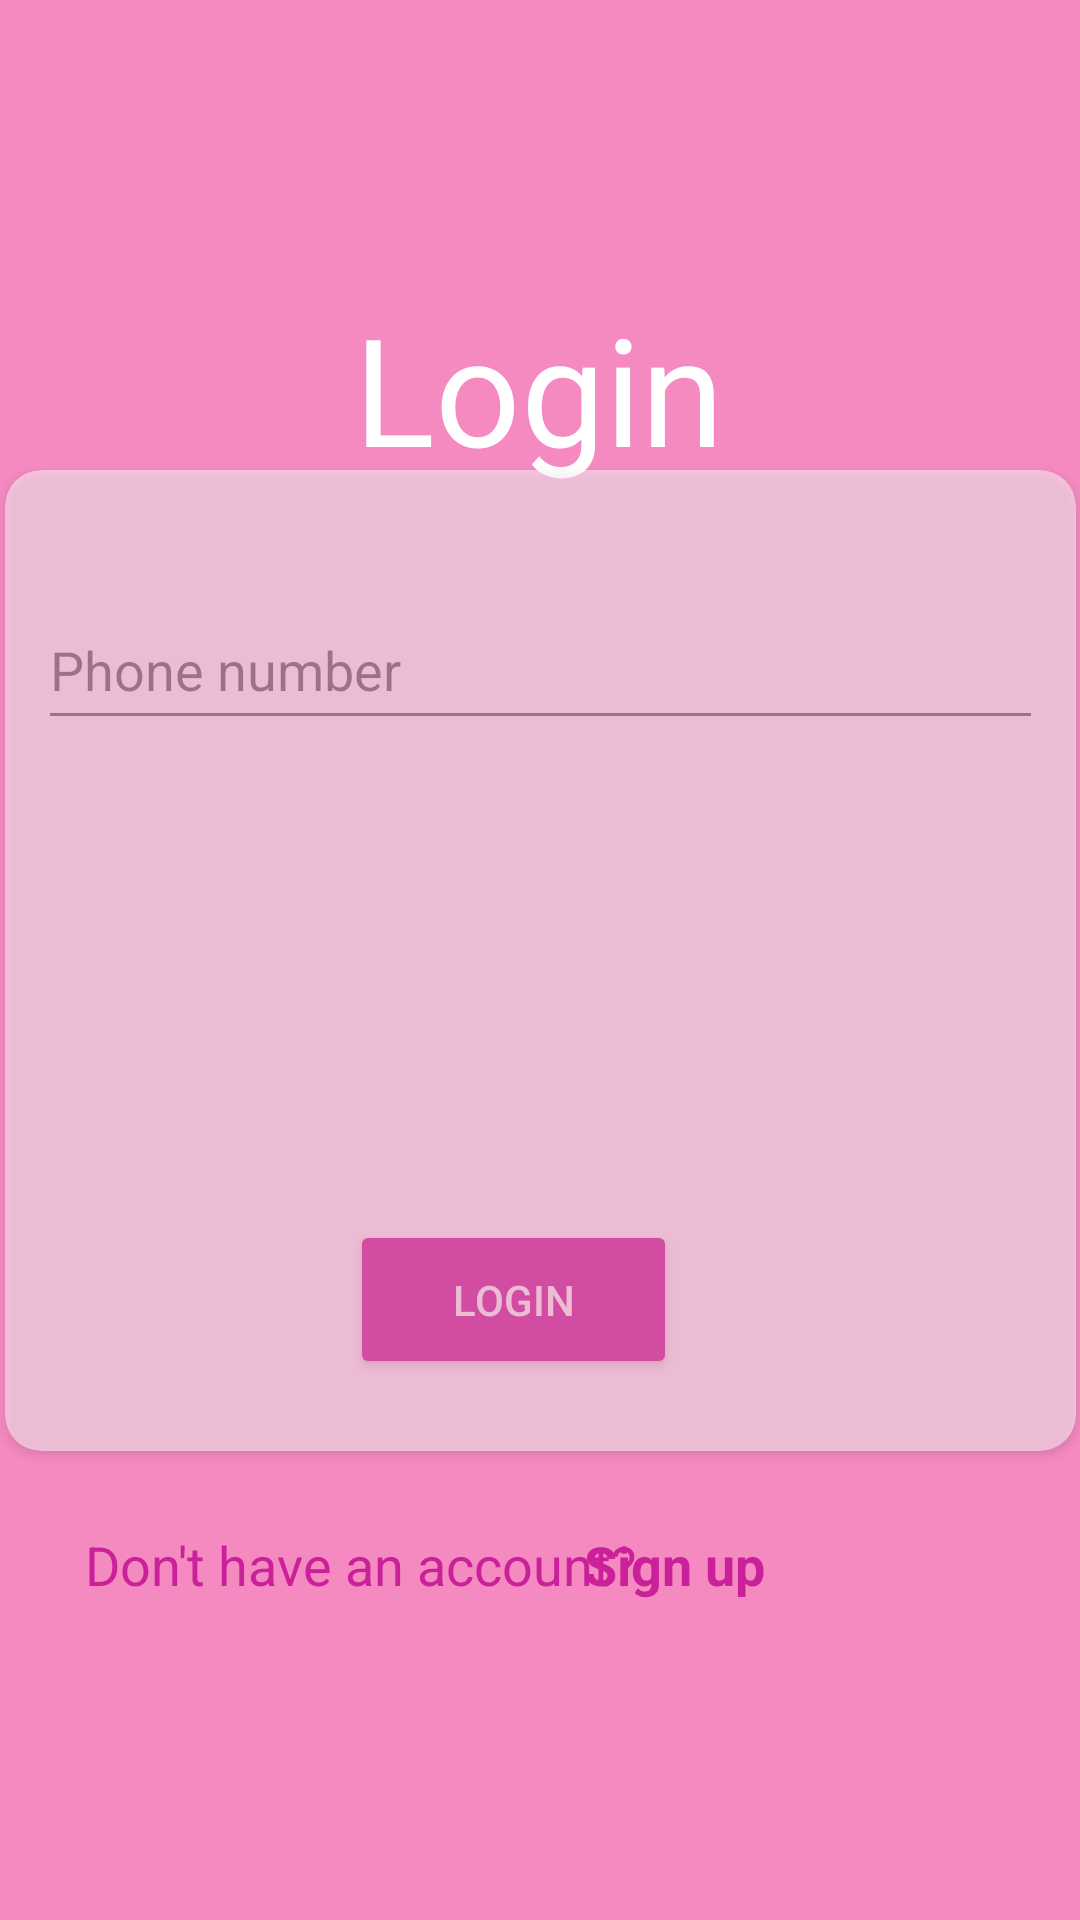

Layout XML and referenced resources for this Android screen:
<!-- AndroidManifest.xml: application theme Theme.Prooject3 -->
<!-- res/layout/activity_login.xml -->
<?xml version="1.0" encoding="utf-8"?>
<androidx.constraintlayout.widget.ConstraintLayout xmlns:android="http://schemas.android.com/apk/res/android"
    xmlns:app="http://schemas.android.com/apk/res-auto"
    xmlns:tools="http://schemas.android.com/tools"
    android:layout_width="match_parent"
    android:layout_height="match_parent"
    android:background="@color/pink"
    tools:context=".LoginActivity">

    <TextView
        android:id="@+id/textView"
        android:layout_width="wrap_content"
        android:layout_height="wrap_content"
        android:layout_marginTop="96dp"
        android:text="Login"
        android:textColor="@color/white"
        android:textSize="50sp"
        app:layout_constraintBottom_toTopOf="@+id/cardView"
        app:layout_constraintEnd_toEndOf="parent"
        app:layout_constraintHorizontal_bias="0.498"
        app:layout_constraintStart_toStartOf="parent"
        app:layout_constraintTop_toTopOf="parent"
        app:layout_constraintVertical_bias="0.0" />

    <androidx.cardview.widget.CardView
        android:id="@+id/cardView"
        android:layout_width="357dp"
        android:layout_height="327dp"
        android:layout_marginVertical="200dp"
        android:alpha=".5"
        app:cardCornerRadius="12dp"
        app:layout_constraintBottom_toBottomOf="parent"
        app:layout_constraintEnd_toEndOf="parent"
        app:layout_constraintStart_toStartOf="parent"
        app:layout_constraintTop_toTopOf="parent">

        <Button
            android:id="@+id/LogIn_btn"
            android:layout_width="109dp"
            android:layout_height="53dp"
            android:layout_marginLeft="115dp"
            android:layout_marginTop="250dp"
            android:backgroundTint="@color/pink2"
            android:text="login"
            android:textColor="@color/white"
            app:layout_constraintBottom_toBottomOf="parent"
            app:layout_constraintEnd_toEndOf="parent"
            app:layout_constraintStart_toStartOf="parent"
            app:layout_constraintTop_toTopOf="parent"
            app:layout_constraintVertical_bias="0.787" />

        <EditText
            android:id="@+id/Phone"
            android:layout_width="335dp"
            android:layout_height="50dp"
            android:layout_marginLeft="11dp"
            android:layout_marginTop="40dp"
            android:drawablePadding="10dp"
            android:ems="10"
            android:hint="Phone number"
            android:inputType="phone"
            android:textColor="@color/black"
            app:layout_constraintBottom_toBottomOf="parent"
            app:layout_constraintEnd_toEndOf="parent"
            app:layout_constraintHorizontal_bias="0.497"
            app:layout_constraintStart_toStartOf="parent"
            app:layout_constraintTop_toTopOf="parent"
            app:layout_constraintVertical_bias="0.402" />

    </androidx.cardview.widget.CardView>

    <TextView
        android:id="@+id/textView5"
        android:layout_width="192dp"
        android:layout_height="29dp"
        android:layout_alignParentEnd="true"
        android:layout_alignParentBottom="true"
        android:text="Don't have an account?"
        android:textColor="@color/pink2"
        android:textSize="18sp"
        app:layout_constraintBottom_toBottomOf="parent"
        app:layout_constraintEnd_toEndOf="parent"
        app:layout_constraintHorizontal_bias="0.168"
        app:layout_constraintStart_toStartOf="parent"
        app:layout_constraintTop_toBottomOf="@+id/cardView"
        app:layout_constraintVertical_bias="0.202" />

    <TextView
        android:id="@+id/registerNowBtn"
        android:layout_width="71dp"
        android:layout_height="26dp"
        android:layout_marginStart="5dp"
        android:text="Sign up"
        android:textColor="@color/pink2"
        android:textSize="18sp"
        android:textStyle="bold"
        app:layout_constraintBottom_toBottomOf="parent"
        app:layout_constraintEnd_toEndOf="parent"
        app:layout_constraintHorizontal_bias="0.668"
        app:layout_constraintStart_toStartOf="parent"
        app:layout_constraintTop_toBottomOf="@+id/cardView"
        app:layout_constraintVertical_bias="0.198" />

</androidx.constraintlayout.widget.ConstraintLayout>
<!-- resources referenced by this layout -->
<resources>
  <color name="black">#FF000000</color>
  <color name="pink">#F48AC0</color>
  <color name="pink2">#CA2099</color>
  <color name="white">#FFFFFFFF</color>
  <style name="Theme.Prooject3" parent="Theme.MaterialComponents.DayNight.NoActionBar">
          
          <item name="colorPrimary">@color/purple_500</item>
          <item name="colorPrimaryVariant">@color/purple_700</item>
          <item name="colorOnPrimary">@color/white</item>
          
          <item name="colorSecondary">@color/teal_200</item>
          <item name="colorSecondaryVariant">@color/teal_700</item>
          <item name="colorOnSecondary">@color/black</item>
          
          <item name="android:statusBarColor">?attr/colorPrimaryVariant</item>
          
      </style>
  <color name="purple_500">#FF6200EE</color>
  <color name="purple_700">#FF3700B3</color>
  <color name="teal_200">#FF03DAC5</color>
  <color name="teal_700">#FF018786</color>
</resources>
